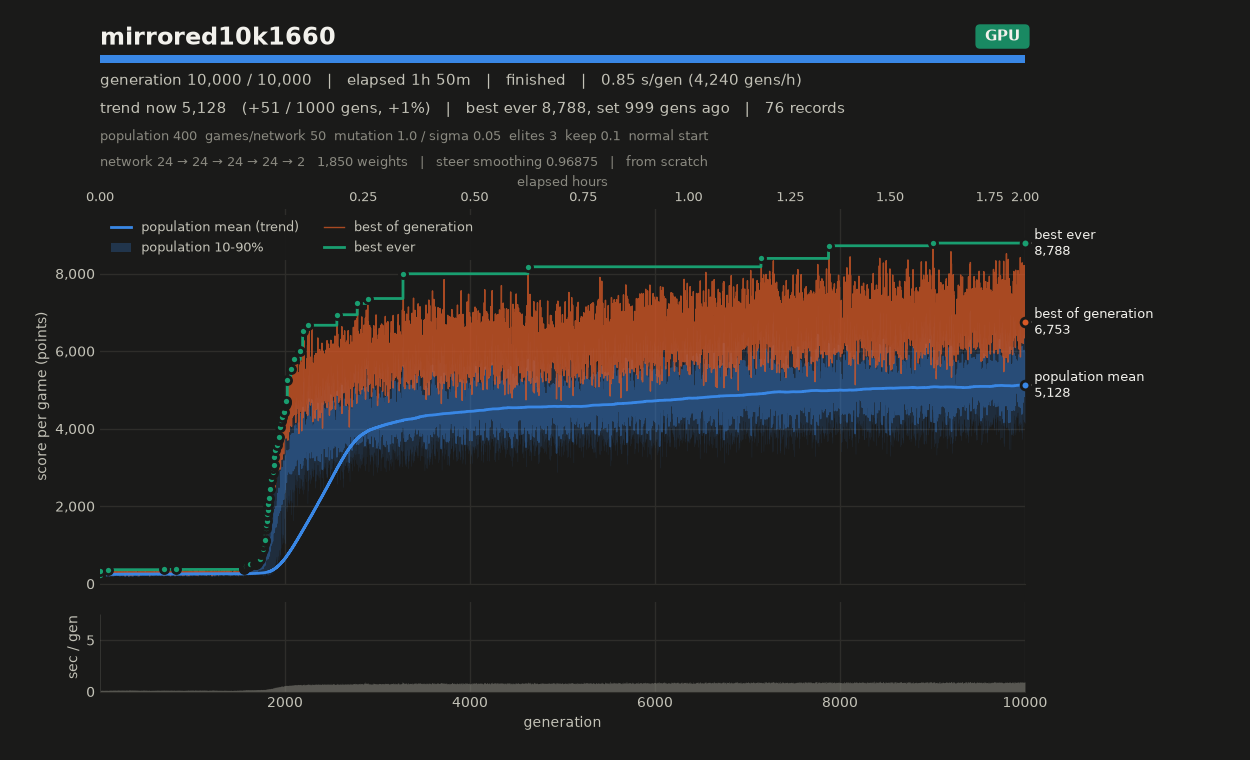

Values plotted in this chart, from the file beside it:
# name=mirrored10k1660 generations=10000…
gen, elapsed_s, mean, median, p10, p90, best, chosen
1, 7.54, 197.9, 192.2, 186.9, 223.2, 237.2, 237.2
2, 7.68, 272.9, 264.5, 250.8, 309.3, 332, 332
3, 7.81, 233.4, 230.5, 203.5, 267, 286.4, 286.4
4, 7.93, 225.7, 224.7, 200.6, 253.5, 269.9, 269.9
5, 8.05, 217.9, 220.6, 194.6, 233.9, 249.8, 249.8
6, 8.16, 231.6, 233.1, 202.4, 256.4, 274.8, 274.8
7, 8.28, 240.8, 243.5, 214, 265.8, 285.6, 285.6
8, 8.40, 230.2, 233.7, 208.7, 244.7, 255.3, 255.3
9, 8.52, 230.4, 232, 208.3, 248.4, 265.1, 265.1
10, 8.63, 248.7, 251.5, 228, 265.5, 275.1, 275.1
11, 8.75, 217.5, 223, 193.8, 233.5, 236.8, 236.8
12, 8.87, 273.9, 284.8, 227.2, 299.9, 316.5, 316.5
13, 8.99, 215.7, 216.8, 200.9, 228, 239.5, 239.5
14, 9.11, 256.8, 261.4, 230.8, 274.5, 285.4, 285.4
15, 9.23, 248.6, 255.9, 215.5, 263.4, 269.6, 269.6
16, 9.36, 241.2, 245.5, 209.4, 265.5, 281.1, 281.1
17, 9.48, 197.5, 198.8, 180, 213.8, 223.3, 223.3
18, 9.59, 237, 239.3, 221.5, 250.6, 266.4, 266.4
19, 9.73, 262.6, 267.8, 227.8, 288.2, 308.3, 308.3
20, 9.85, 251.7, 253.2, 234.1, 269.2, 273.4, 273.4
21, 9.98, 224.8, 228.6, 195.7, 245, 255.6, 255.6
22, 10.11, 247.2, 249.7, 229.6, 260.7, 270.8, 270.8
23, 10.23, 219.9, 221.5, 204.8, 234.4, 246.2, 246.2
24, 10.36, 251.8, 255.7, 223, 268.4, 280.5, 280.5
25, 10.49, 230.6, 233.9, 205.3, 249.5, 257.9, 257.9
26, 10.61, 260.3, 263.2, 235.4, 277.8, 295.4, 295.4
27, 10.73, 213.2, 217.8, 188.7, 229.7, 242.7, 242.7
28, 10.84, 216.1, 217.8, 201.1, 228.4, 238.3, 238.3
29, 10.95, 222.8, 225.8, 200.8, 241.1, 252, 252
30, 11.07, 222.2, 226.2, 196, 238.4, 257, 257
31, 11.19, 255.2, 256, 230.4, 276.7, 297.5, 297.5
32, 11.31, 263.9, 268.9, 234.5, 285, 301, 301
33, 11.44, 213.3, 216.2, 194.2, 225.2, 236.1, 236.1
34, 11.56, 234.6, 241.2, 200.8, 254.3, 263.3, 263.3
35, 11.68, 246, 247.1, 230.5, 262.3, 273.5, 273.5
36, 11.80, 230.4, 234.2, 209.1, 248.2, 264.6, 264.6
37, 11.92, 268, 276.4, 234.9, 290.3, 306.4, 306.4
38, 12.03, 244.3, 247.6, 225, 261.1, 276.1, 276.1
39, 12.14, 195.8, 197.4, 177.3, 211, 224.3, 224.3
40, 12.24, 224.7, 228.2, 201.6, 240, 266.7, 266.7
41, 12.37, 274.7, 279.2, 254, 290.3, 299.1, 299.1
42, 12.49, 251.7, 255, 236.4, 262.4, 271.4, 271.4
43, 12.62, 285.1, 295.6, 235.4, 311.5, 325.5, 325.5
44, 12.74, 273.3, 281.1, 236.4, 292.9, 304.7, 304.7
45, 12.86, 234.8, 236.3, 218.4, 250.1, 264.2, 264.2
46, 12.97, 224.5, 224.1, 210.9, 238.5, 247.7, 247.7
47, 13.09, 221.3, 223.3, 204.5, 236.7, 247.2, 247.2
48, 13.21, 241.3, 243.8, 226.7, 252.5, 260, 260
49, 13.33, 247.6, 248.7, 231.7, 264.1, 282.6, 282.6
50, 13.44, 226.2, 226.6, 215.5, 238.6, 253.4, 253.4
51, 13.56, 257.1, 260.2, 233.7, 276.4, 293.4, 293.4
52, 13.68, 258.9, 263.5, 230, 279, 293.1, 293.1
53, 13.81, 269.2, 275.3, 239.9, 290.7, 303, 303
54, 13.93, 264.2, 270, 236.1, 286.1, 300.4, 300.4
55, 14.04, 237, 237.6, 223.3, 250.2, 259.9, 259.9
56, 14.15, 257.4, 258.4, 233.8, 282.9, 290, 290
57, 14.27, 229.6, 231, 216, 239.6, 249, 249
58, 14.39, 282.6, 284.5, 262.5, 299.9, 306.4, 306.4
59, 14.52, 218.7, 218.8, 208.9, 227.8, 246.1, 246.1
... 9,941 more rows
